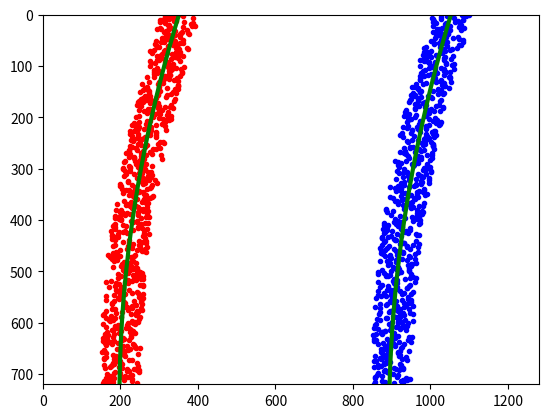

The script that saved this image:
import numpy as np
import matplotlib.pyplot as plt
# Generate some fake data to represent lane-line pixels
ploty = np.linspace(0, 719, num=720)# to cover same y-range as image
quadratic_coeff = 3e-4 # arbitrary quadratic coefficient
# For each y position generate random x position within +/-50 pix
# of the line base position in each case (x=200 for left, and x=900 for right)
leftx = np.array([200 + (y**2)*quadratic_coeff + np.random.randint(-50, high=51)
                              for y in ploty])
rightx = np.array([900 + (y**2)*quadratic_coeff + np.random.randint(-50, high=51)
                                for y in ploty])

leftx = leftx[::-1]  # Reverse to match top-to-bottom in y
rightx = rightx[::-1]  # Reverse to match top-to-bottom in y


# Fit a second order polynomial to pixel positions in each fake lane line
left_fit = np.polyfit(ploty, leftx, 2)
left_fitx = left_fit[0]*ploty**2 + left_fit[1]*ploty + left_fit[2]
right_fit = np.polyfit(ploty, rightx, 2)
right_fitx = right_fit[0]*ploty**2 + right_fit[1]*ploty + right_fit[2]

# Plot up the fake data
mark_size = 3
plt.plot(leftx, ploty, 'o', color='red', markersize=mark_size)
plt.plot(rightx, ploty, 'o', color='blue', markersize=mark_size)
plt.xlim(0, 1280)
plt.ylim(0, 720)
plt.plot(left_fitx, ploty, color='green', linewidth=3)
plt.plot(right_fitx, ploty, color='green', linewidth=3)
plt.gca().invert_yaxis() # to visualize as we do the images







# Define y-value where we want radius of curvature
# I'll choose the maximum y-value, corresponding to the bottom of the image
y_eval = np.max(ploty)
left_curverad = ((1 + (2*left_fit[0]*y_eval + left_fit[1])**2)**1.5) / np.absolute(2*left_fit[0])
right_curverad = ((1 + (2*right_fit[0]*y_eval + right_fit[1])**2)**1.5) / np.absolute(2*right_fit[0])
print(left_curverad, right_curverad)
# Example values: 1926.74 1908.48








# Define conversions in x and y from pixels space to meters
ym_per_pix = 30/720 # meters per pixel in y dimension
xm_per_pix = 3.7/700 # meters per pixel in x dimension

# Fit new polynomials to x,y in world space
left_fit_cr = np.polyfit(ploty*ym_per_pix, leftx*xm_per_pix, 2)
right_fit_cr = np.polyfit(ploty*ym_per_pix, rightx*xm_per_pix, 2)
# Calculate the new radii of curvature
left_curverad = ((1 + (2*left_fit_cr[0]*y_eval*ym_per_pix + left_fit_cr[1])**2)**1.5) / np.absolute(2*left_fit_cr[0])
right_curverad = ((1 + (2*right_fit_cr[0]*y_eval*ym_per_pix + right_fit_cr[1])**2)**1.5) / np.absolute(2*right_fit_cr[0])
# Now our radius of curvature is in meters
print(left_curverad, 'm', right_curverad, 'm')
# Example values: 632.1 m    626.2 m


